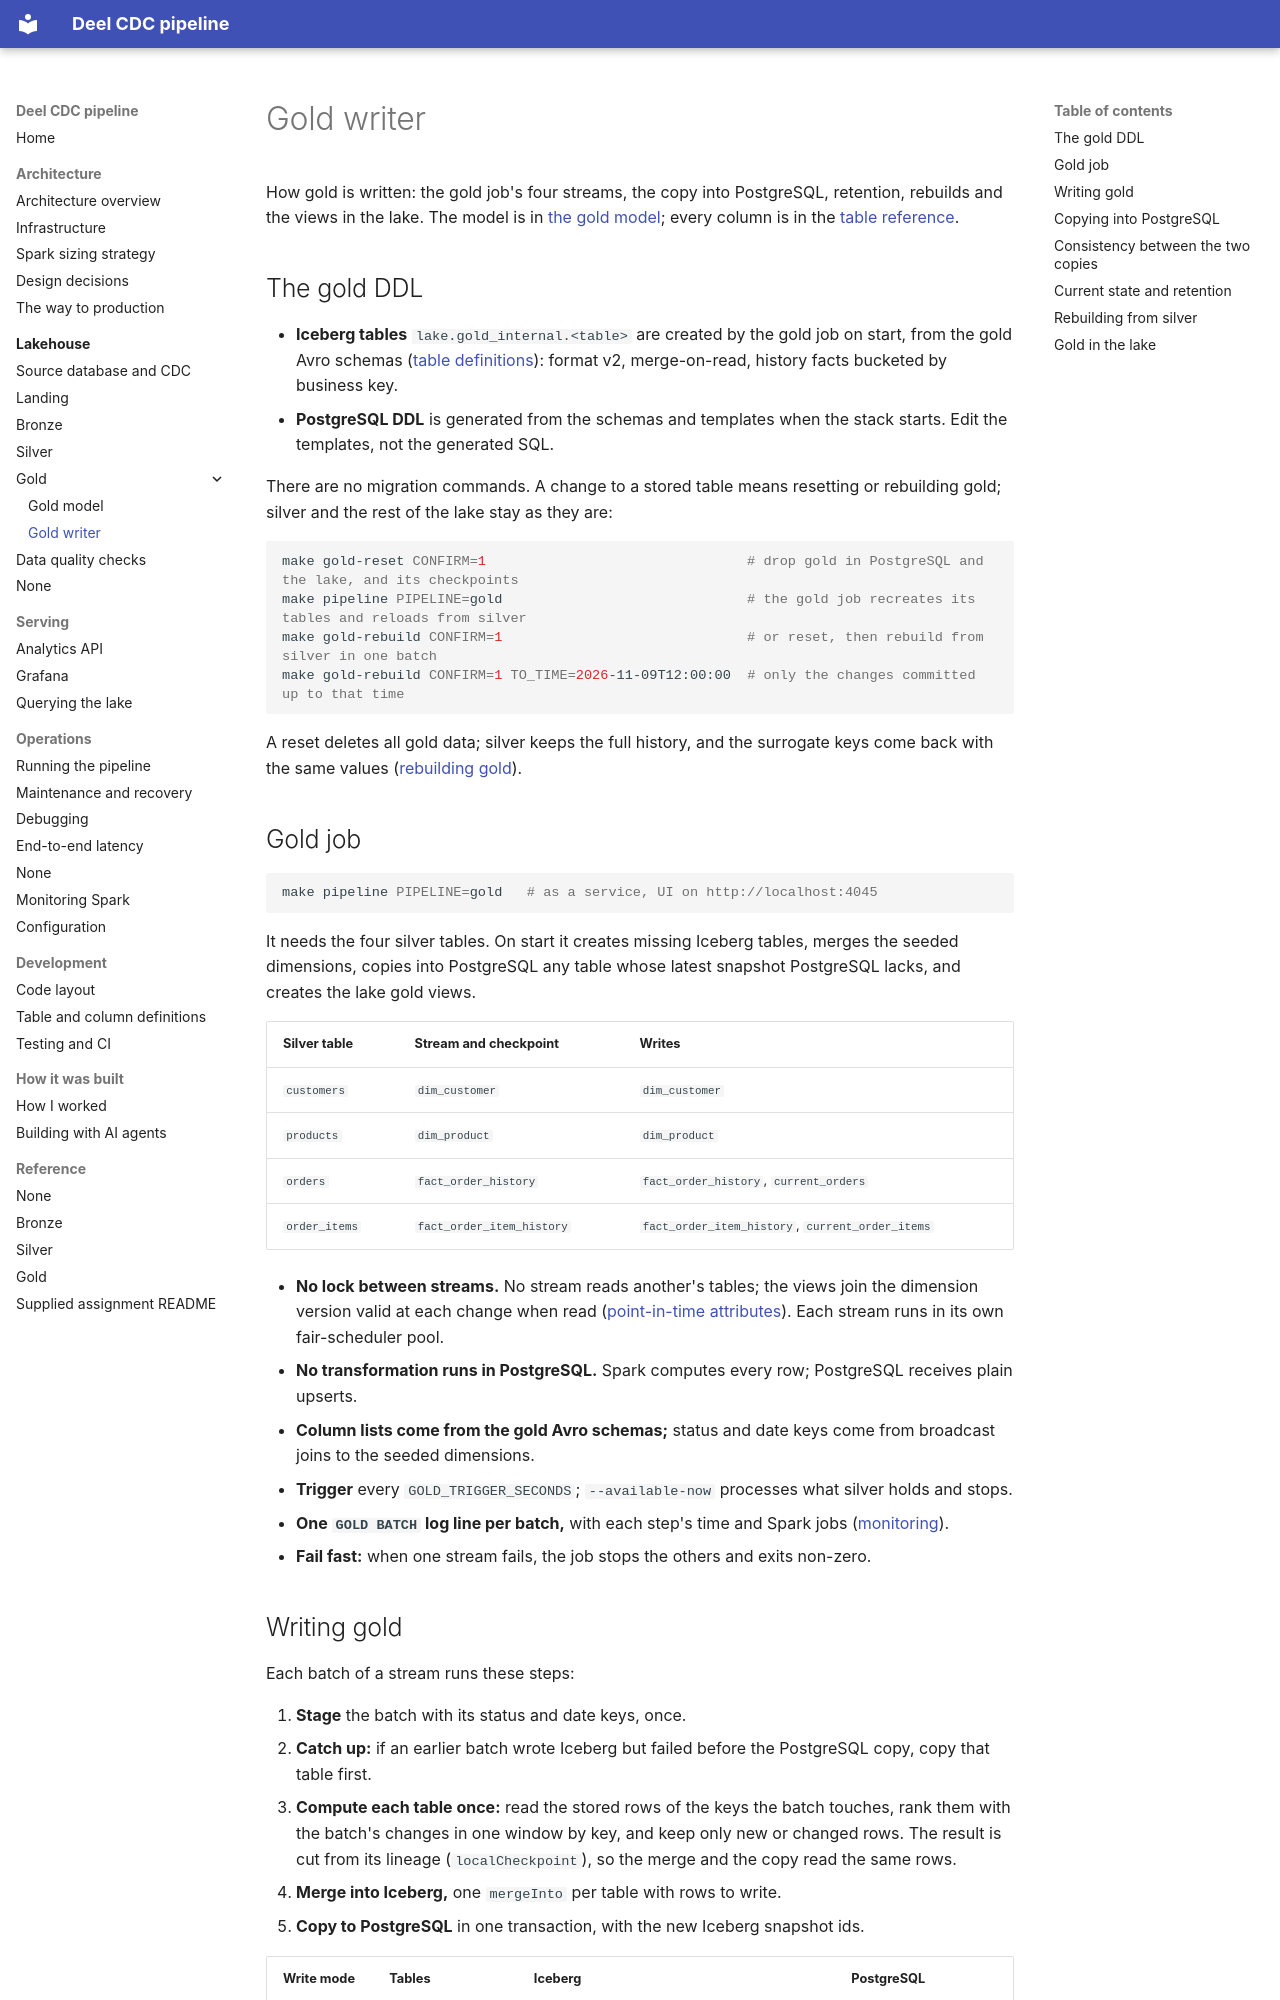

repository: jonathan5p/deel-home-task · page: lakehouse/gold/writer/index.html · generator: mkdocs

# Gold writer

How gold is written: the gold job's four streams, the copy into PostgreSQL, retention, rebuilds and the views in the lake. The model is in [the gold model](model.md); every column is in the [table reference](../../reference/gold/index.md).

## The gold DDL

- **Iceberg tables** `lake.gold_internal.<table>` are created by the gold job on start, from the gold Avro schemas ([table definitions](../../development/table-definitions.md)): format v2, merge-on-read, history facts bucketed by business key.
- **PostgreSQL DDL** is generated from the schemas and templates when the stack starts. Edit the templates, not the generated SQL.

There are no migration commands. A change to a stored table means resetting or rebuilding gold; silver and the rest of the lake stay as they are:

```sh
make gold-reset CONFIRM=1                                # drop gold in PostgreSQL and the lake, and its checkpoints
make pipeline PIPELINE=gold                              # the gold job recreates its tables and reloads from silver
make gold-rebuild CONFIRM=1                              # or reset, then rebuild from silver in one batch
make gold-rebuild CONFIRM=1 TO_TIME=2026-11-09T12:00:00  # only the changes committed up to that time
```

A reset deletes all gold data; silver keeps the full history, and the surrogate keys come back with the same values ([rebuilding gold](../../operations/maintenance-and-recovery.md#rebuilding-gold-from-silver)).

## Gold job

```sh
make pipeline PIPELINE=gold   # as a service, UI on http://localhost:4045
```

It needs the four silver tables. On start it creates missing Iceberg tables, merges the seeded dimensions, copies into PostgreSQL any table whose latest snapshot PostgreSQL lacks, and creates the lake gold views.

| Silver table | Stream and checkpoint | Writes |
| --- | --- | --- |
| `customers` | `dim_customer` | `dim_customer` |
| `products` | `dim_product` | `dim_product` |
| `orders` | `fact_order_history` | `fact_order_history`, `current_orders` |
| `order_items` | `fact_order_item_history` | `fact_order_item_history`, `current_order_items` |

- **No lock between streams.** No stream reads another's tables; the views join the dimension version valid at each change when read ([point-in-time attributes](model.md#point-in-time-dimension-attributes)). Each stream runs in its own fair-scheduler pool.
- **No transformation runs in PostgreSQL.** Spark computes every row; PostgreSQL receives plain upserts.
- **Column lists come from the gold Avro schemas;** status and date keys come from broadcast joins to the seeded dimensions.
- **Trigger** every `GOLD_TRIGGER_SECONDS`; `--available-now` processes what silver holds and stops.
- **One `GOLD BATCH` log line per batch,** with each step's time and Spark jobs ([monitoring](../../operations/monitoring.md#gold-batch-log)).
- **Fail fast:** when one stream fails, the job stops the others and exits non-zero.
